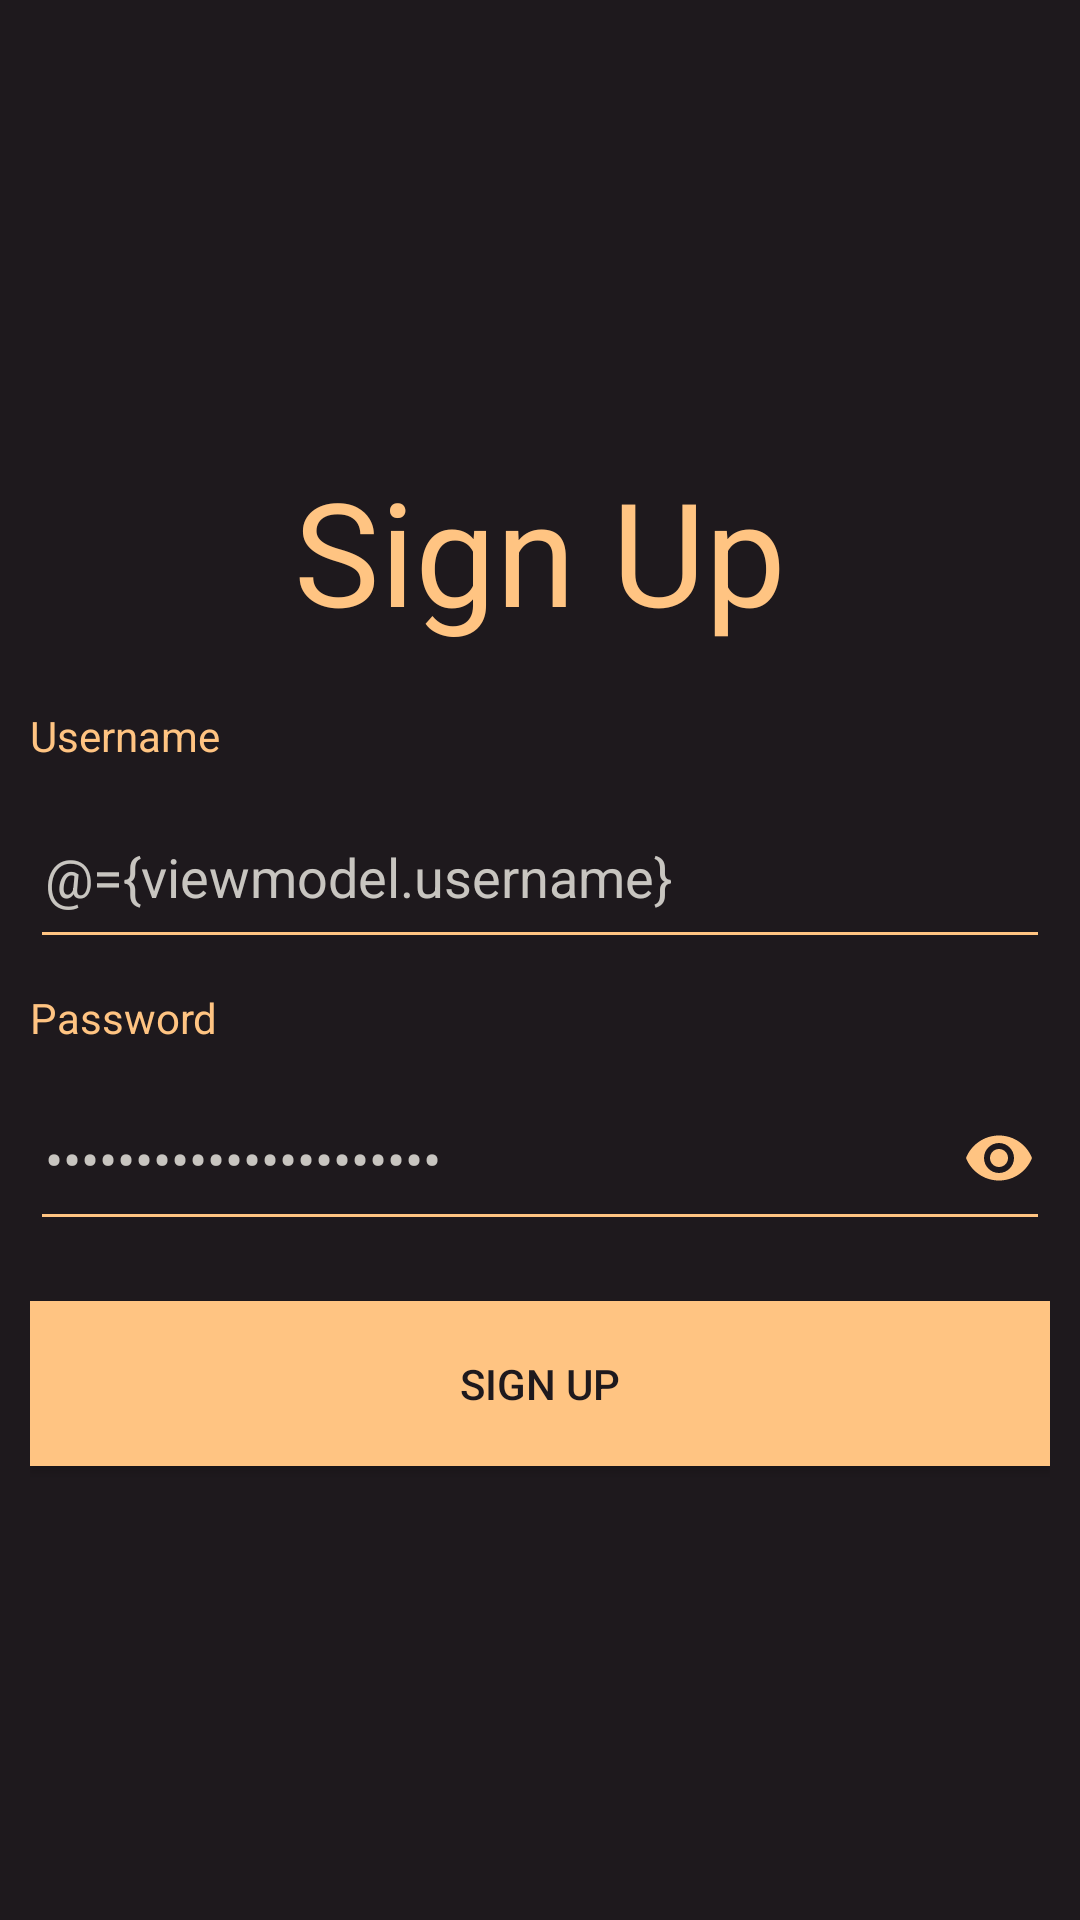

Produce the Android XML layout that renders to this screen, including the resource entries it uses.
<!-- AndroidManifest.xml: application theme AppTheme -->
<!-- res/layout/fragment_register_user.xml -->
<?xml version="1.0" encoding="utf-8"?>
<layout xmlns:android="http://schemas.android.com/apk/res/android"
    xmlns:tools="http://schemas.android.com/tools">

    <data>

        <variable
            name="viewmodel"
            type="com.br.indica.view_model.RegisterUserViewModel" />
    </data>

    <RelativeLayout
        android:layout_width="match_parent"
        android:layout_height="match_parent"
        android:gravity="center"
        android:padding="10dp"
        tools:context=".ui.user.register.RegisterUserFragment">

        <TextView
            android:layout_width="wrap_content"
            android:layout_height="wrap_content"
            android:layout_above="@id/label_username"
            android:layout_centerHorizontal="true"
            android:layout_marginBottom="10dp"
            android:text="@string/sign_up"
            android:textSize="48sp" />

        <TextView
            android:id="@+id/label_username"
            android:layout_width="wrap_content"
            android:layout_height="wrap_content"
            android:layout_marginTop="10dp"
            android:text="@string/username" />

        <EditText
            android:id="@+id/username"
            android:layout_width="match_parent"
            android:layout_height="55dp"
            android:layout_below="@id/label_username"
            android:layout_marginTop="10dp"
            android:autofillHints=""
            android:drawableEnd="@drawable/ic_profile"
            android:hint="@string/username"
            android:inputType="text"
            android:padding="5dp"
            android:text="@={viewmodel.username}"
            tools:text="@string/username" />

        <TextView
            android:id="@+id/label_password"
            android:layout_width="wrap_content"
            android:layout_height="wrap_content"
            android:layout_below="@id/username"
            android:layout_marginTop="10dp"
            android:text="@string/password" />

        <EditText
            android:id="@+id/password"
            android:layout_width="match_parent"
            android:layout_height="55dp"
            android:layout_below="@id/label_password"
            android:layout_marginTop="10dp"
            android:autofillHints=""
            android:drawableEnd="@drawable/ic_visibility"
            android:hint="@string/password"
            android:inputType="textPassword"
            android:padding="5dp"
            android:text="@={viewmodel.password}"
            tools:text="@string/password" />

        <Button
            android:id="@+id/btn_sign_up"
            android:layout_width="match_parent"
            android:layout_height="55dp"
            android:layout_below="@id/password"
            android:layout_marginTop="20dp"
            android:background="@color/colorAccent"
            android:text="@string/sign_up"
            android:textColor="@color/colorPrimary" />

    </RelativeLayout>
</layout>
<!-- resources referenced by this layout -->
<resources>
  <color name="colorAccent">#ffc482</color>
  <color name="colorPrimary">#1E191D</color>
  <!-- drawable ic_visibility (drawable) -->
  <vector android:height="24dp" android:tint="#FFC482"
      android:viewportHeight="24.0" android:viewportWidth="24.0"
      android:width="24dp" xmlns:android="http://schemas.android.com/apk/res/android">
      <path android:fillColor="#FF000000" android:pathData="M12,4.5C7,4.5 2.73,7.61 1,12c1.73,4.39 6,7.5 11,7.5s9.27,-3.11 11,-7.5c-1.73,-4.39 -6,-7.5 -11,-7.5zM12,17c-2.76,0 -5,-2.24 -5,-5s2.24,-5 5,-5 5,2.24 5,5 -2.24,5 -5,5zM12,9c-1.66,0 -3,1.34 -3,3s1.34,3 3,3 3,-1.34 3,-3 -1.34,-3 -3,-3z"/>
  </vector>
  <string name="password">Password</string>
  <string name="sign_up">Sign Up</string>
  <string name="username">Username</string>
  <style name="AppTheme" parent="Theme.AppCompat.DayNight.NoActionBar">
          
          <item name="colorPrimary">@color/colorPrimary</item>
          <item name="colorPrimaryDark">@color/colorPrimaryDark</item>
          <item name="colorAccent">@color/colorAccent</item>
          <item name="android:windowBackground">@color/colorPrimary</item>
          <item name="android:textColor">@color/colorText</item>
          <item name="editTextStyle">@style/EditText</item>
          <item name="android:textViewStyle">@style/TextView</item>
      </style>
  <color name="colorPrimaryDark">#31282E</color>
  <color name="colorText">#c8c5c0</color>
  <style name="EditText" parent="Widget.AppCompat.EditText">
          <item name="android:backgroundTint">@color/colorAccent</item>
          <item name="android:textColor">@color/colorText</item>
      </style>
  <style name="TextView">
          <item name="android:layout_height">wrap_content</item>
          <item name="android:layout_width">wrap_content</item>
          <item name="android:textColor">@color/colorAccent</item>
      </style>
</resources>
